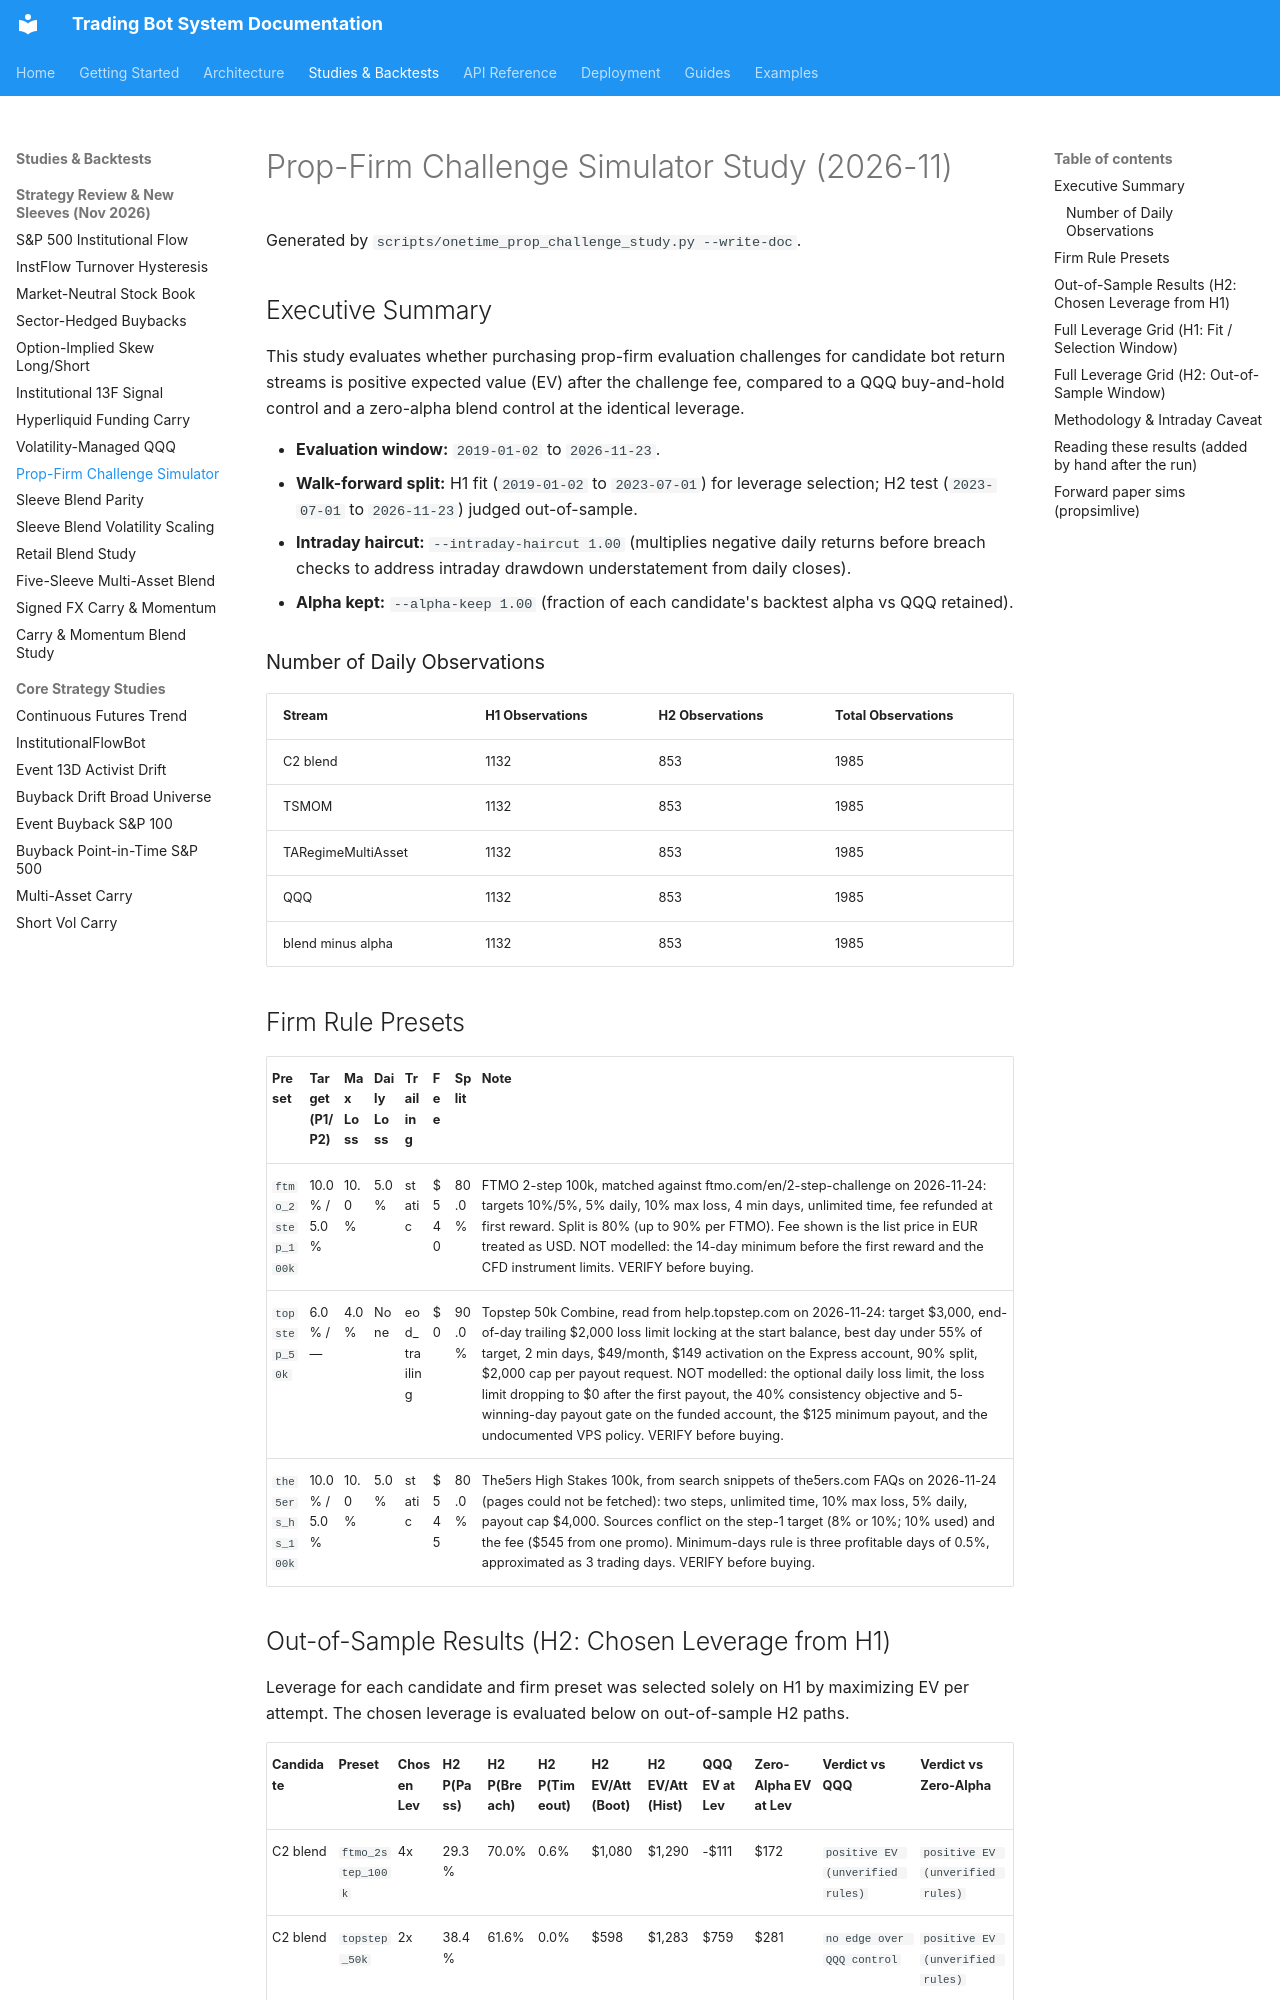

repository: JustinGuese/python_tradingbot_framework · page: backtests/prop-challenge-2026-11/index.html · generator: mkdocs

# Prop-Firm Challenge Simulator Study (2026-11)

Generated by `scripts/onetime_prop_challenge_study.py --write-doc`.

## Executive Summary

This study evaluates whether purchasing prop-firm evaluation challenges for candidate
bot return streams is positive expected value (EV) after the challenge fee, compared
to a QQQ buy-and-hold control and a zero-alpha blend control at the identical leverage.

- **Evaluation window:** `2019-01-02` to `2026-11-23`.
- **Walk-forward split:** H1 fit (`2019-01-02` to `2023-07-01`) for leverage selection;
  H2 test (`2023-07-01` to `2026-11-23`) judged out-of-sample.
- **Intraday haircut:** `--intraday-haircut 1.00` (multiplies negative daily
  returns before breach checks to address intraday drawdown understatement from daily closes).
- **Alpha kept:** `--alpha-keep 1.00` (fraction of each candidate's backtest alpha vs QQQ retained).

### Number of Daily Observations

| Stream | H1 Observations | H2 Observations | Total Observations |
|---|---|---|---|
| C2 blend | 1132 | 853 | 1985 |
| TSMOM | 1132 | 853 | 1985 |
| TARegimeMultiAsset | 1132 | 853 | 1985 |
| QQQ | 1132 | 853 | 1985 |
| blend minus alpha | 1132 | 853 | 1985 |
